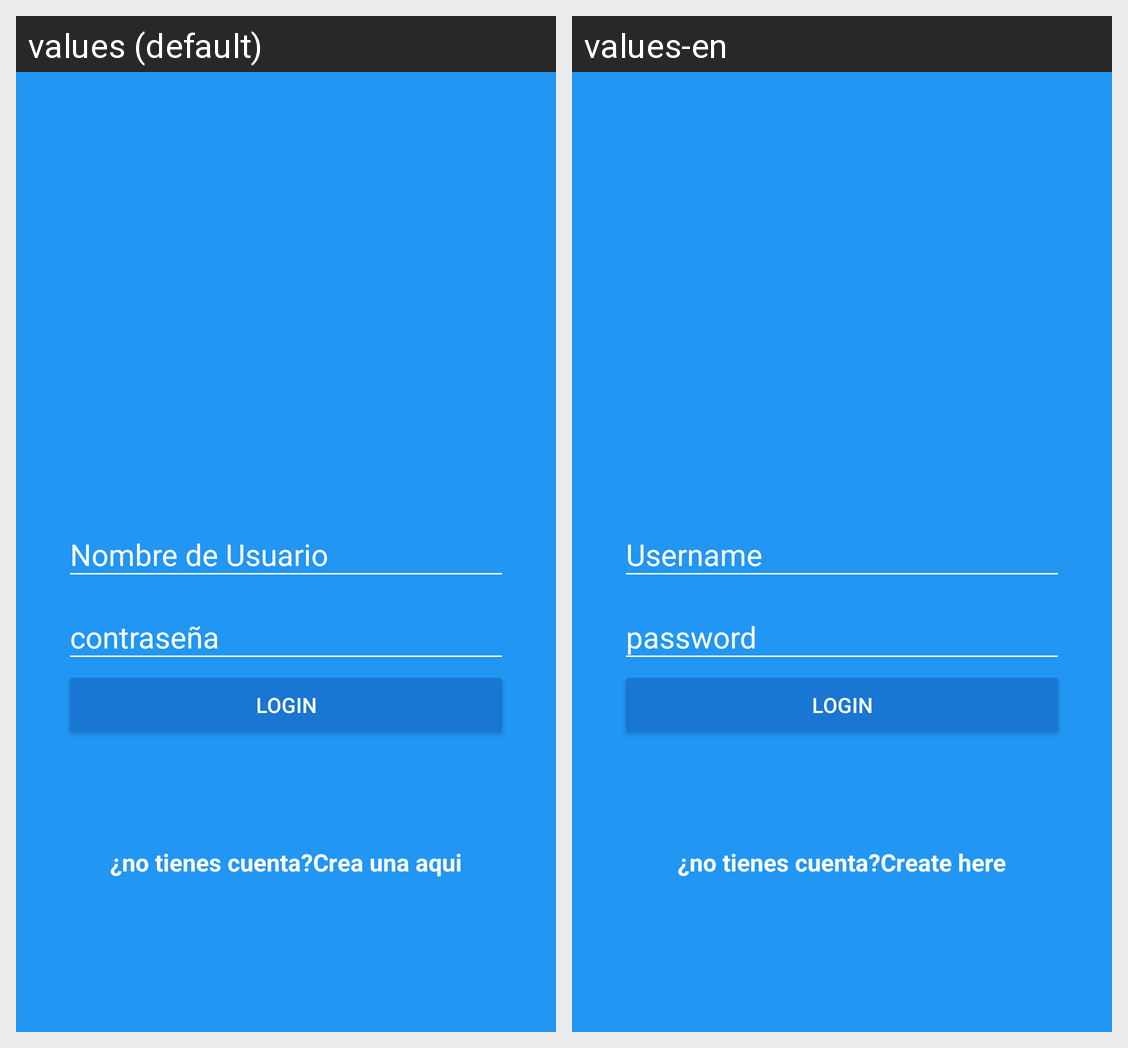

Locale-by-locale string values for the Android screen shown in this grid:
Android screen res/layout/activity_login.xml rendered under 2 locales, left to right: values (default), values-en. Device: Nexus 5 (rendered at 1080×1920; each locale shown at half size, 540×960, under a caption strip naming it); theme AppTheme.
Strings drawn on this screen, with the default value and each locale's value (text and hints the layout hard-codes, and strings that could not be matched under every locale, appear in the picture but are not listed):

hint_username
  values: Nombre de Usuario
  values-en: Username

hint_password
  values: contraseña
  values-en: password

text_button_login
  values: Login
  values-en: Login

donHaveAcount
  values: ¿no tienes cuenta?
  values-en: ¿no tienes cuenta?

create_here
  values: Crea una aqui
  values-en: Create here
